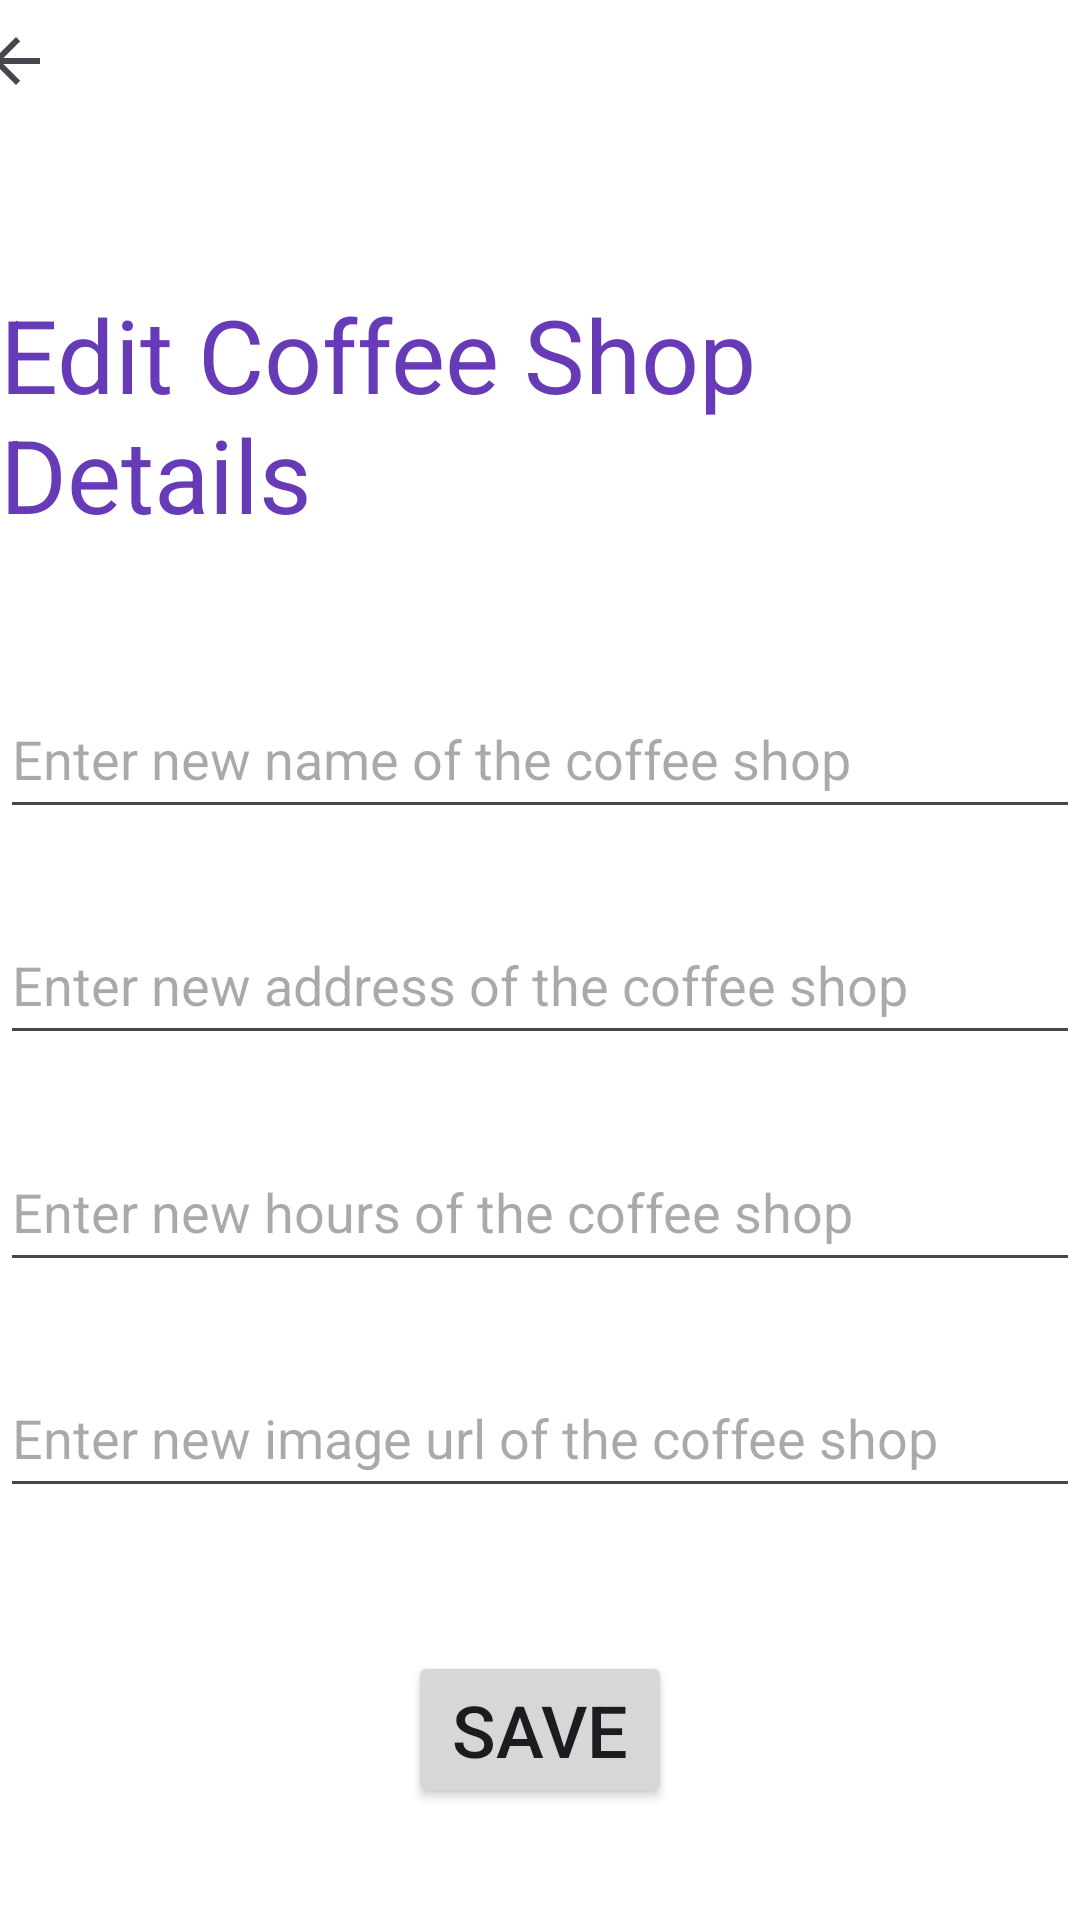

Here is an Android app screen rendered from its layout file. Give the layout XML and the strings, colors and styles it references.
<!-- AndroidManifest.xml: application theme Theme.CoffeeHunter -->
<!-- res/layout/activity_change_coffee_shop_screen.xml -->
<?xml version="1.0" encoding="utf-8"?>
<androidx.constraintlayout.widget.ConstraintLayout xmlns:android="http://schemas.android.com/apk/res/android"
    xmlns:app="http://schemas.android.com/apk/res-auto"
    xmlns:tools="http://schemas.android.com/tools"
    android:layout_width="match_parent"
    android:layout_height="match_parent"
    android:background="#FFFFFF"
    tools:context=".ChangeCoffeeShopScreen">

    <EditText
        android:id="@+id/changeCoffeeShopName"
        android:layout_width="match_parent"
        android:layout_height="50dp"
        android:layout_marginTop="20dp"
        android:layout_marginBottom="10dp"
        android:ems="10"
        android:hint="Enter new name of the coffee shop"
        android:inputType="text"
        app:layout_constraintBottom_toTopOf="@+id/changeCoffeeShopAddress"
        app:layout_constraintEnd_toEndOf="@+id/changeCoffeeShopText"
        app:layout_constraintStart_toStartOf="@+id/changeCoffeeShopText"
        app:layout_constraintTop_toBottomOf="@+id/changeCoffeeShopText" />

    <EditText
        android:id="@+id/changeCoffeeShopAddress"
        android:layout_width="match_parent"
        android:layout_height="50dp"
        android:layout_marginTop="10dp"
        android:layout_marginBottom="10dp"
        android:ems="10"
        android:hint="Enter new address of the coffee shop"
        android:inputType="text"
        app:layout_constraintBottom_toTopOf="@+id/changeCoffeeShopHours"
        app:layout_constraintEnd_toEndOf="@+id/changeCoffeeShopName"
        app:layout_constraintStart_toStartOf="@+id/changeCoffeeShopName"
        app:layout_constraintTop_toBottomOf="@+id/changeCoffeeShopName" />

    <EditText
        android:id="@+id/changeCoffeeShopHours"
        android:layout_width="match_parent"
        android:layout_height="50dp"
        android:layout_marginTop="10dp"
        android:layout_marginBottom="10dp"
        android:ems="10"
        android:hint="Enter new hours of the coffee shop"
        android:inputType="text"
        app:layout_constraintBottom_toTopOf="@+id/changeCoffeeShopPic"
        app:layout_constraintEnd_toEndOf="@+id/changeCoffeeShopAddress"
        app:layout_constraintStart_toStartOf="@+id/changeCoffeeShopAddress"
        app:layout_constraintTop_toBottomOf="@+id/changeCoffeeShopAddress" />

    <EditText
        android:id="@+id/changeCoffeeShopPic"
        android:layout_width="match_parent"
        android:layout_height="50dp"
        android:layout_marginTop="10dp"
        android:layout_marginBottom="15dp"
        android:ems="10"
        android:hint="Enter new image url of the coffee shop"
        android:inputType="text"
        app:layout_constraintBottom_toTopOf="@+id/changeCoffeeShopSaveButton"
        app:layout_constraintEnd_toEndOf="@+id/changeCoffeeShopHours"
        app:layout_constraintStart_toStartOf="@+id/changeCoffeeShopHours"
        app:layout_constraintTop_toBottomOf="@+id/changeCoffeeShopHours" />

    <TextView
        android:id="@+id/changeCoffeeShopText"
        android:layout_width="wrap_content"
        android:layout_height="wrap_content"
        android:layout_marginStart="16dp"
        android:layout_marginTop="90dp"
        android:layout_marginEnd="16dp"
        android:layout_marginBottom="20dp"
        android:text="Edit Coffee Shop Details"
        android:textColor="#673AB7"
        android:textSize="34sp"
        app:layout_constraintBottom_toTopOf="@+id/changeCoffeeShopName"
        app:layout_constraintEnd_toEndOf="parent"
        app:layout_constraintStart_toStartOf="parent"
        app:layout_constraintTop_toTopOf="parent" />

    <Button
        android:id="@+id/changeCoffeeShopSaveButton"
        android:layout_width="wrap_content"
        android:layout_height="wrap_content"
        android:layout_marginTop="27dp"
        android:layout_marginBottom="32dp"
        android:text="Save"
        android:textSize="24sp"
        app:layout_constraintBottom_toBottomOf="parent"
        app:layout_constraintEnd_toEndOf="@+id/changeCoffeeShopPic"
        app:layout_constraintStart_toStartOf="@+id/changeCoffeeShopPic"
        app:layout_constraintTop_toBottomOf="@+id/changeCoffeeShopPic" />

    <ImageButton
        android:id="@+id/changeBackButton2"
        android:layout_width="50dp"
        android:layout_height="50dp"
        android:layout_marginEnd="350dp"
        android:layout_marginBottom="600dp"
        android:background="#FFFFFF"
        app:layout_constraintBottom_toBottomOf="parent"
        app:layout_constraintEnd_toEndOf="parent"
        app:layout_constraintStart_toStartOf="parent"
        app:layout_constraintTop_toTopOf="parent"
        app:srcCompat="?attr/actionModeCloseDrawable" />
</androidx.constraintlayout.widget.ConstraintLayout>
<!-- resources referenced by this layout -->
<resources>
  <style name="Theme.CoffeeHunter" parent="Base.Theme.CoffeeHunter" />
  <style name="Base.Theme.CoffeeHunter" parent="Theme.Material3.DayNight.NoActionBar">
          
          
      </style>
</resources>
